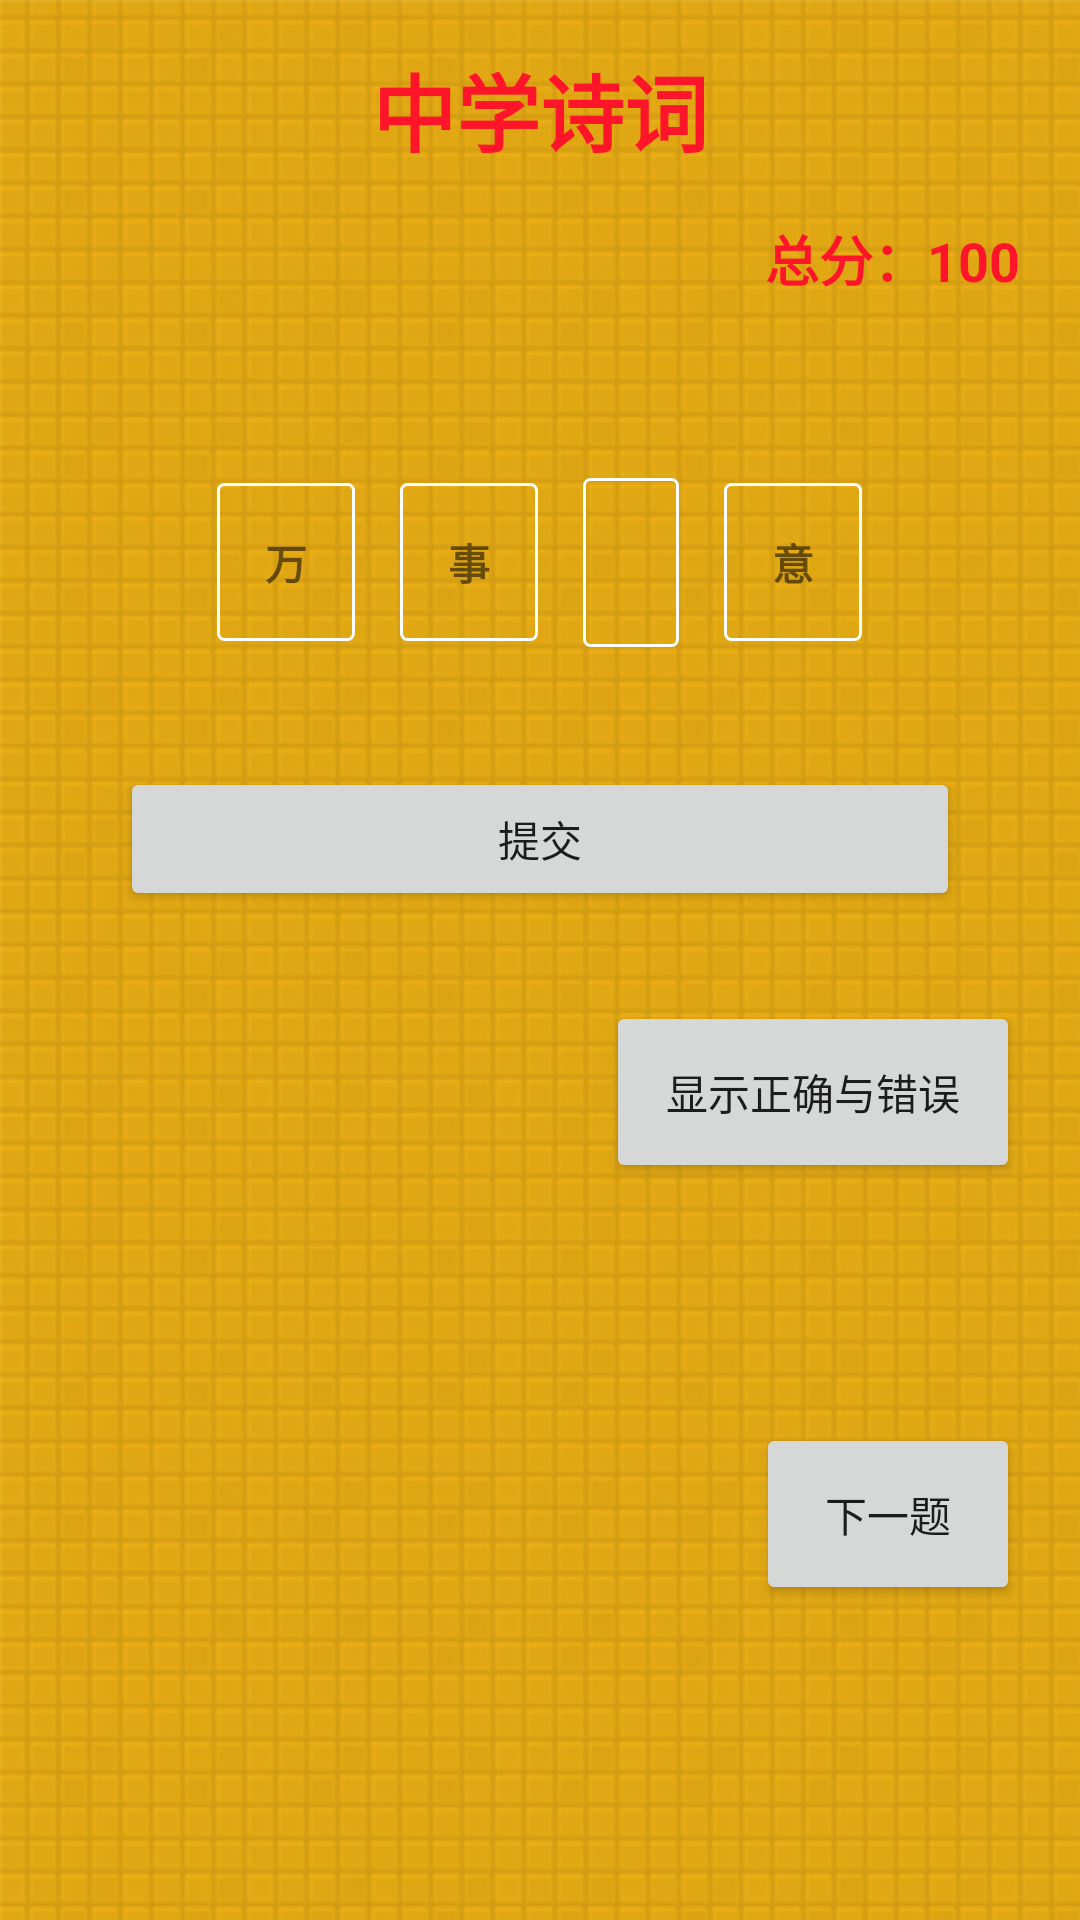

Reconstruct the res/layout file that produces this screen, plus the resources it refers to.
<!-- AndroidManifest.xml: application theme AppTheme -->
<!-- res/layout/activity_middle_chi.xml -->
<?xml version="1.0" encoding="utf-8"?>
<LinearLayout
    xmlns:android="http://schemas.android.com/apk/res/android"
    xmlns:app="http://schemas.android.com/apk/res-auto"
    xmlns:tools="http://schemas.android.com/tools"
    android:layout_width="match_parent"
    android:layout_height="match_parent"
    android:background="@mipmap/bg"
    android:orientation="vertical"
    tools:context=".activity.LoginActivity">

    <TextView
        android:layout_width="match_parent"
        android:layout_height="wrap_content"
        android:layout_marginTop="16dp"
        android:gravity="center"
        android:text="中学诗词"
        android:textColor="@color/red_common_pure"
        android:textSize="28sp"
        android:textStyle="bold"/>

    <TextView
        android:layout_width="match_parent"
        android:layout_height="wrap_content"
        android:layout_marginRight="20dp"
        android:layout_marginTop="16dp"
        android:gravity="right"
        android:text="总分：100"
        android:textColor="@color/red_common_pure"
        android:textSize="18sp"
        android:textStyle="bold"/>

    <LinearLayout
        android:layout_width="match_parent"
        android:layout_height="wrap_content"
        android:layout_marginTop="60dp"
        android:gravity="center"
        android:orientation="horizontal">

        <TextView
            android:layout_width="wrap_content"
            android:layout_height="wrap_content"
            android:background="@drawable/shape_stroke_white_18dp"
            android:padding="16dp"
            android:text="万"
            android:textStyle="bold"/>

        <TextView
            android:layout_width="wrap_content"
            android:layout_height="wrap_content"
            android:layout_marginLeft="15dp"
            android:background="@drawable/shape_stroke_white_18dp"
            android:padding="16dp"
            android:text="事"
            android:textStyle="bold"/>

        <EditText
            android:layout_width="wrap_content"
            android:layout_height="wrap_content"
            android:layout_marginLeft="15dp"
            android:background="@drawable/shape_stroke_white_18dp"
            android:padding="16dp"
            android:textColorHint="@color/black"
            android:textSize="18sp"
            android:textStyle="bold"/>

        <TextView
            android:layout_width="wrap_content"
            android:layout_height="wrap_content"
            android:layout_marginLeft="15dp"
            android:background="@drawable/shape_stroke_white_18dp"
            android:padding="16dp"
            android:text="意"
            android:textStyle="bold"/>

    </LinearLayout>

    <Button
        android:layout_width="match_parent"
        android:layout_height="wrap_content"
        android:layout_marginLeft="40dp"
        android:layout_marginRight="40dp"
        android:layout_marginTop="40dp"
        android:text="提交"/>

    <Button
        android:layout_width="wrap_content"
        android:layout_height="wrap_content"
        android:layout_gravity="right"
        android:layout_marginRight="20dp"
        android:layout_marginTop="30dp"
        android:padding="20dp"
        android:text="显示正确与错误"/>

    <Button
        android:layout_width="wrap_content"
        android:layout_height="wrap_content"
        android:layout_gravity="right"
        android:layout_marginRight="20dp"
        android:layout_marginTop="80dp"
        android:padding="20dp"
        android:text="下一题"/>

</LinearLayout>
<!-- resources referenced by this layout -->
<resources>
  <color name="black">#000000</color>
  <color name="red_common_pure">#ff1529</color>
  <!-- drawable shape_stroke_white_18dp (drawable) -->
  <?xml version="1.0" encoding="utf-8"?>
  <shape xmlns:android="http://schemas.android.com/apk/res/android"
         android:shape="rectangle">
  
      <corners
          android:radius="2dp"/>
  
      <stroke
          android:width="1dp"
          android:color="@color/white"/>
  
  </shape>
  <!-- mipmap bg: png bitmap (mipmap-hdpi, 191770 bytes) -->
  <style name="AppTheme" parent="Theme.AppCompat.Light.NoActionBar">
          
          <item name="colorPrimary">@color/colorPrimary</item>
          <item name="colorPrimaryDark">@color/colorPrimaryDark</item>
          <item name="colorAccent">@color/colorAccent</item>
      </style>
  <color name="white">#FFFFFF</color>
  <color name="colorPrimary">#3F51B5</color>
  <color name="colorPrimaryDark">#303F9F</color>
  <color name="colorAccent">#FF4081</color>
</resources>
